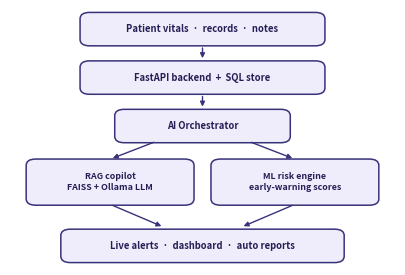

The script that saved this image:
"""Generate the MediNexus AI solution flowchart PNG for slide 3 (Napkin-style:
minimal rounded nodes, thin arrows, template purple palette)."""
import matplotlib
matplotlib.use("Agg")
import matplotlib.pyplot as plt
from matplotlib.patches import FancyBboxPatch, FancyArrowPatch

PURPLE = "#38327A"
FILL = "#EFEDFB"
TXT = "#251F55"

W_IN, H_IN = 3.85, 2.55
fig = plt.figure(figsize=(W_IN, H_IN), dpi=300)
ax = fig.add_axes([0, 0, 1, 1])
ax.set_xlim(0, 1); ax.set_ylim(0, 1); ax.axis("off")


def node(cx, cy, w, h, text, fs=6.8):
    ax.add_patch(FancyBboxPatch((cx - w / 2, cy - h / 2), w, h,
                                boxstyle="round,pad=0.008,rounding_size=0.025",
                                linewidth=1.1, edgecolor=PURPLE, facecolor=FILL))
    ax.text(cx, cy, text, ha="center", va="center", fontsize=fs,
            color=TXT, fontweight="bold", family="sans-serif")


def arrow(x1, y1, x2, y2):
    ax.add_patch(FancyArrowPatch((x1, y1), (x2, y2), arrowstyle="-|>",
                                 mutation_scale=7, linewidth=1.0, color=PURPLE))


BH = 0.115
node(0.50, 0.925, 0.62, BH, "Patient vitals  ·  records  ·  notes")
arrow(0.50, 0.862, 0.50, 0.800)
node(0.50, 0.735, 0.62, BH, "FastAPI backend  +  SQL store")
arrow(0.50, 0.672, 0.50, 0.610)
node(0.50, 0.545, 0.44, BH, "AI Orchestrator")
arrow(0.38, 0.485, 0.26, 0.415)
arrow(0.62, 0.485, 0.74, 0.415)
node(0.26, 0.325, 0.42, 0.165, "RAG copilot\nFAISS + Ollama LLM", fs=6.4)
node(0.74, 0.325, 0.42, 0.165, "ML risk engine\nearly-warning scores", fs=6.4)
arrow(0.26, 0.238, 0.40, 0.148)
arrow(0.74, 0.238, 0.60, 0.148)
node(0.50, 0.075, 0.72, BH, "Live alerts  ·  dashboard  ·  auto reports")

out = r"C:\Users\mshre\medinexus-ai\docs\solution_flow.png"
fig.savefig(out, transparent=False, facecolor="white")
print("saved", out)
